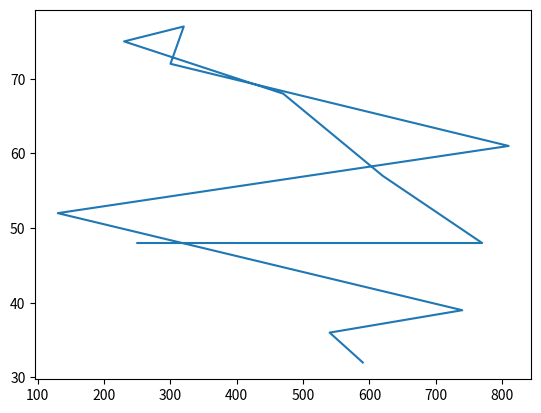

Here is the Python script that generated this plot:
import matplotlib.pyplot as plt

X = [590, 540, 740, 130, 810, 300, 320, 230, 470, 620, 770, 250]
Y = [32, 36, 39, 52, 61, 72, 77, 75, 68, 57, 48, 48]

plt.plot(X, Y)
plt.show()
